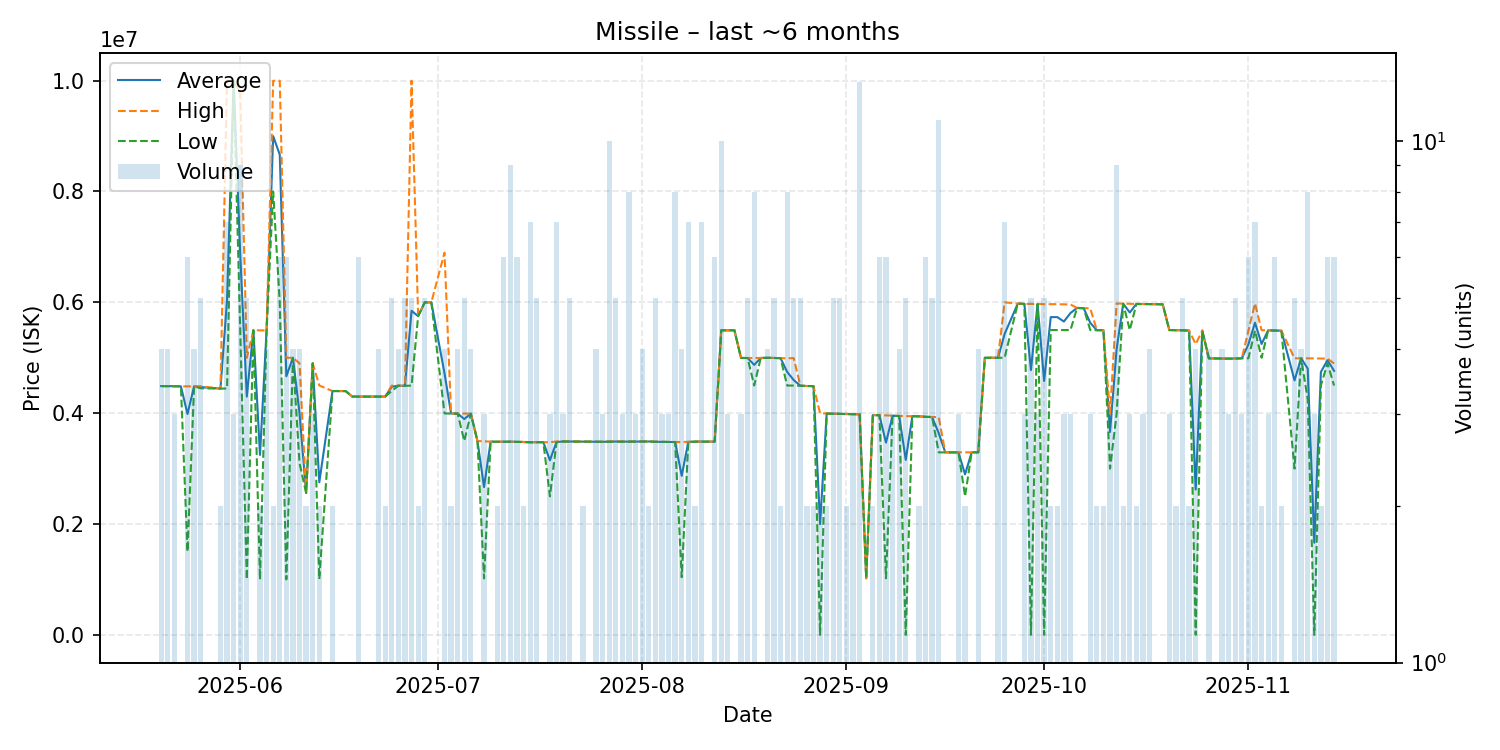

Source data for this figure (header and first rows):
date, average, highest, lowest, order_count, volume
2025-05-20, 4489000, 4489000, 4489000, 4, 4
2025-05-21, 4488500, 4489500, 4487500, 4, 4
2025-05-22, 4487000, 4487000, 4487000, 3, 3
2025-05-23, 4484000, 4484000, 4484000, 1, 1
2025-05-24, 3985667, 4483000, 1501000, 6, 6
2025-05-25, 4485000, 4486500, 4484000, 4, 4
2025-05-26, 4470600, 4485000, 4448500, 5, 5
2025-05-29, 4444000, 4444000, 4444000, 1, 2
2025-05-30, 6038571, 9999000, 4445000, 5, 7
2025-05-31, 9999000, 9999000, 9999000, 3, 3
2025-06-01, 6869556, 9780000, 5497000, 9, 9
2025-06-02, 4298800, 4999000, 1001000, 5, 5
2025-06-03, 5496000, 5496000, 5496000, 1, 1
2025-06-04, 3247000, 5494000, 1000000, 2, 2
2025-06-05, 5492500, 5493000, 5492000, 4, 4
2025-06-06, 8999000, 9998000, 8000000, 2, 2
2025-06-07, 8665333, 9998500, 5999000, 6, 6
2025-06-08, 4666167, 5000000, 1001000, 5, 6
2025-06-09, 4999750, 5000000, 4999000, 4, 4
2025-06-10, 3999500, 4899000, 3100000, 4, 4
2025-06-11, 2560000, 2560000, 2560000, 2, 2
2025-06-12, 4899667, 4900000, 4899000, 3, 3
2025-06-13, 2753500, 4500000, 1007000, 2, 2
2025-06-15, 4399000, 4399000, 4399000, 2, 2
2025-06-16, 4399000, 4399000, 4399000, 1, 1
2025-06-17, 4399000, 4399000, 4399000, 1, 1
2025-06-18, 4300000, 4300000, 4300000, 1, 1
2025-06-19, 4299500, 4300000, 4299000, 6, 6
2025-06-20, 4299000, 4299000, 4299000, 1, 1
2025-06-21, 4300000, 4300000, 4300000, 1, 1
2025-06-22, 4299250, 4300000, 4299000, 4, 4
2025-06-23, 4300000, 4300000, 4300000, 2, 2
2025-06-24, 4478000, 4497500, 4400000, 4, 5
2025-06-25, 4495500, 4496000, 4495000, 4, 4
2025-06-26, 4494800, 4495000, 4494000, 5, 5
2025-06-27, 5847800, 9999000, 4497500, 5, 5
2025-06-28, 5750000, 5750000, 5750000, 2, 2
2025-06-29, 5999000, 5999000, 5999000, 5, 5
2025-06-30, 5999000, 5999000, 5999000, 1, 1
2025-07-02, 4721250, 6896000, 3996000, 4, 4
2025-07-03, 3993500, 3995000, 3992000, 2, 2
2025-07-04, 3992750, 3993000, 3992000, 4, 4
2025-07-05, 3894000, 3992500, 3500000, 5, 5
2025-07-06, 3992500, 3993000, 3991000, 4, 4
2025-07-07, 3498000, 3498000, 3498000, 1, 1
2025-07-08, 2667333, 3492000, 1018000, 3, 3
2025-07-09, 3487000, 3487000, 3487000, 1, 1
2025-07-10, 3484500, 3485000, 3484000, 2, 2
2025-07-11, 3485500, 3488000, 3485000, 6, 6
2025-07-12, 3486111, 3487000, 3485500, 7, 9
2025-07-13, 3483500, 3484000, 3483000, 6, 6
2025-07-14, 3480000, 3482000, 3478000, 2, 2
2025-07-15, 3475857, 3477000, 3474000, 7, 7
2025-07-16, 3475800, 3476000, 3474000, 5, 5
2025-07-17, 3476000, 3476000, 3476000, 1, 1
2025-07-18, 3150333, 3476000, 2499000, 3, 3
2025-07-19, 3479714, 3490000, 3476000, 5, 7
2025-07-20, 3489667, 3490000, 3489000, 3, 3
2025-07-21, 3489200, 3490000, 3489000, 5, 5
2025-07-23, 3487000, 3487000, 3487000, 2, 2
... 111 more rows
